Image classification data set "dataset" (YahyaBouayad/tripwire on GitHub). Class labels (2): cable absent, cable present.

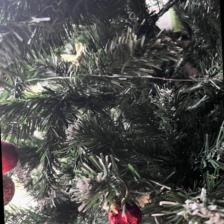
Label: cable present

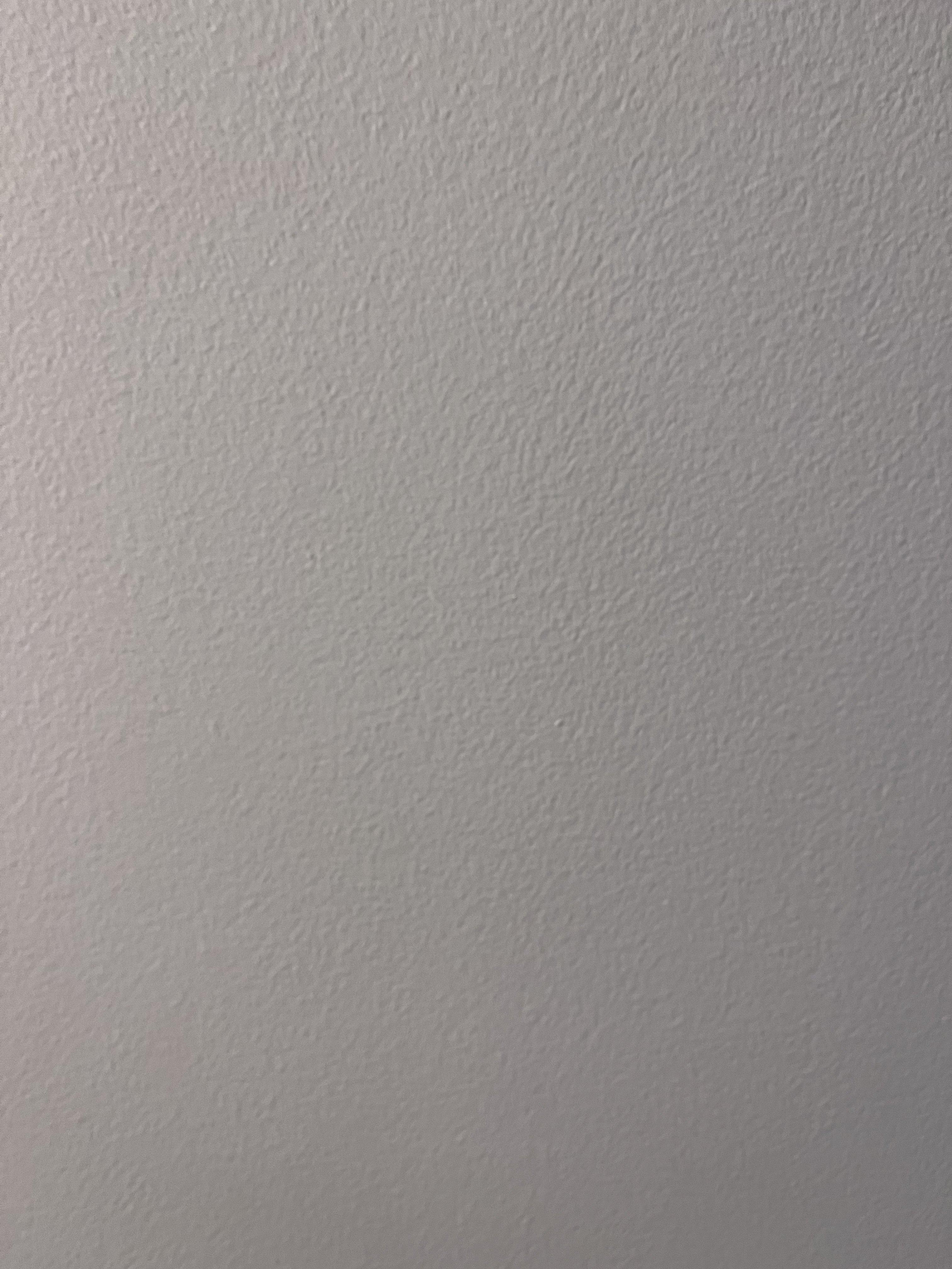
Label: cable absent

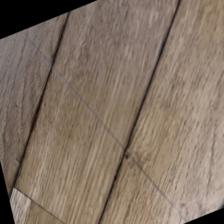
Label: cable present

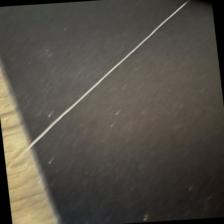
Label: cable present

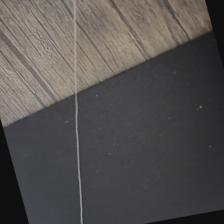
Label: cable present

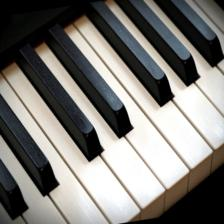
Label: cable absent
